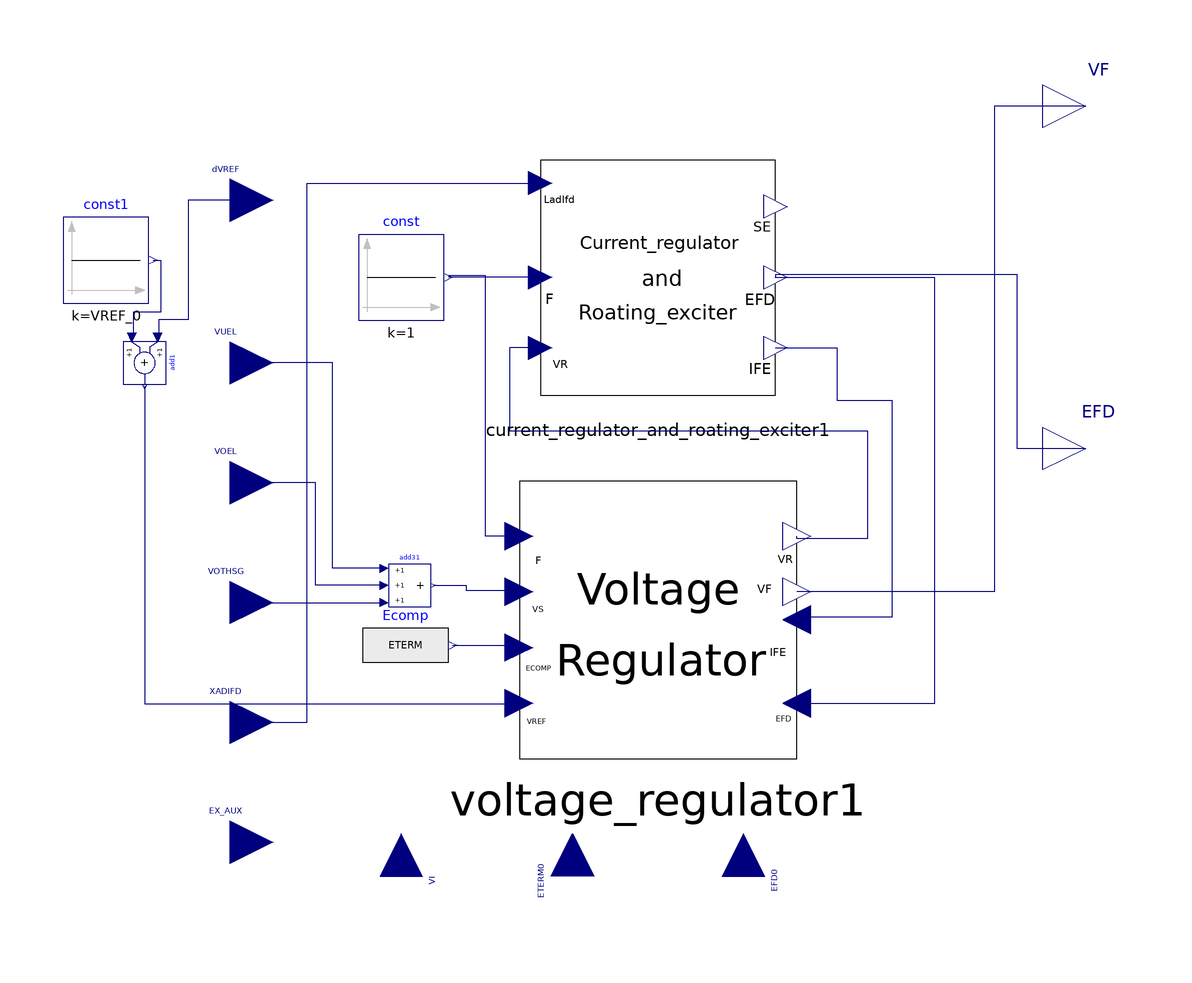

This picture is the connection diagram that the Modelica source below describes through its graphical annotations.

model REXSYS "General-Purpose Rotating Excitation System Model"
  extends OpalRT.Electrical.PartialModel.Exciter;
  parameter Integer IBUS = 100 "Located Bus No.";
  parameter String ID = "M1" "Machine Identifier";
  parameter Real TR = 0.02 "voltage transducer time constant (sec) ";
  parameter Real KVP = 600 "voltage regulator proportional gain ";
  parameter Real KVI = 0.5 "voltage regulator integral gain ";
  parameter Real VIMAX = 0.2 "voltage regulator input limit (pu) ";
  parameter Real TA = 0.02 "voltage regulator time constant (sec) ";
  parameter Real TB1 = 1 "lag-time constant (sec) ";
  parameter Real TC1 = 10 "lead-time constant (sec) ";
  parameter Real TB2 = 1.0 "lag-time constant (sec) ";
  parameter Real TC2 = 1.0 "lead-time constant (sec) ";
  parameter Real VRMAX = 10 "maximum controller output (pu) ";
  parameter Real VRMIN = -10 "minimum controller output (pu) ";
  parameter Real KF = 0.045 "rate feedback gain ";
  parameter Real TF = 5 "rate feedback >0 time constant (sec) ";
  parameter Real TF1 = 1 "feedback lead-time constant (sec) ";
  parameter Real TF2 = 1 "feedback lag-time constant (sec) ";
  parameter Real FBF = 1 "rate feedback signal flag ";
  parameter Real KIP = 5.0 "field current regulator proportional gain ";
  parameter Real KII = 0.5 "field current regulator integral gain ";
  parameter Real TP = 0.5 "field current bridge time constant (sec) ";
  parameter Real VFMAX = 99 "maximum exciter field current (pu ";
  parameter Real VFMIN = -99 "minimum exciter field current (pu) ";
  parameter Real KH = 0.5 "field voltage controller feedback gain ";
  parameter Real KE = 0.4 "exciter field proportional constant";
  parameter Real TE = 1.2 "exciter field time constant (sec >0)";
  parameter Real KC = 0.5 "rectifier regulation factor (pu)";
  parameter Real KD = 0.7 "exciter regulation factor (pu)";
  parameter Real E1 = 2.4 "exciter flux at knee of curve (pu) ";
  parameter Real SE_E1 = 0.05 "saturation factor at knee";
  parameter Real E2 = 3.2 "maximum exciter (pu)";
  parameter Real SE_E2 = 0.3 "saturation factor at maximum flux";
  parameter Real F1IMF = 0.5 "power supply limit factor";
  import sat_q = OpalRT.NonElectrical.Math.Nonlinear.computeSaturationQuadratic;
  import OpalRT.Electrical.Control.Excitation.Common.rectifierFunction;

  OpalRT.Electrical.Control.Excitation.Internal.CurrentRegulatorAndRotatingExciter
    current_regulator_and_roating_exciter1(
    KIP=KIP,
    KII=KII,
    TP=TP,
    VFMAX=VFMAX,
    VFMIN=VFMIN,
    KH=KH,
    KE=KE,
    TE=TE,
    KC=KC,
    KD=KD,
    E1=E1,
    SE_E1=SE_E1,
    E2=E2,
    SE_E2=SE_E2,
    F1IMF=F1IMF,
    IFE0=IFE0,
    VE0=VE0) annotation (Placement(visible=true, transformation(
        origin={0,40},
        extent={{-27.5,-27.5},{27.5,27.5}},
        rotation=0)));
  OpalRT.Electrical.Control.Excitation.Internal.VoltageRegulator
    voltage_regulator1(
    TR=TR,
    KVP=KVP,
    KVI=KVI,
    VIMAX=VIMAX,
    TA=TA,
    TB1=TB1,
    TC1=TC1,
    TB2=TB2,
    TC2=TC2,
    VRMAX=VRMAX,
    VRMIN=VRMIN,
    KF=KF,
    TF=TF,
    TF1=TF1,
    TF2=TF2,
    FBF=FBF,
    ECOMP0=ECOMP0,
    VR0=VR0) annotation (Placement(visible=true, transformation(
        origin={0,-40},
        extent={{-32.5,-32.5},{32.5,32.5}},
        rotation=0)));
  Modelica.Blocks.Math.Add3 add31 annotation(Placement(visible = true, transformation(origin = {-58, -32}, extent = {{-5, -5}, {5, 5}}, rotation = 0)));
  Modelica.Blocks.Sources.Constant const(k = 1) annotation(Placement(visible = true, transformation(origin = {-60, 40}, extent = {{-10, -10}, {10, 10}}, rotation = 0)));
  Modelica.Blocks.Sources.Constant const1(k = VREF_0) annotation(Placement(transformation(extent = {{-139, 34}, {-119, 54}})));
  Modelica.Blocks.Math.Add add1 annotation(Placement(visible = true, transformation(origin = {-120, 20}, extent = {{-5, -5}, {5, 5}}, rotation = -90)));
  Modelica.Blocks.Sources.RealExpression Ecomp(y = ETERM) annotation(Placement(visible = true, transformation(origin = {-59, -46}, extent = {{-10, -10}, {10, 10}}, rotation = 0)));
protected
  parameter Real IFE0(fixed = false);
  parameter Real VE0(fixed = false, start = 1);
  parameter Real ECOMP0(fixed = false);
  parameter Real LadIfd0(fixed = false);
  parameter Real VR0(fixed = false);
  parameter Real IN0(fixed = false);
  parameter Real SE0(fixed = false);
  parameter Real FEX0(fixed = false);
  parameter Real VS0(fixed = false);
  parameter Real VREF_0(fixed = false);
initial equation
  ECOMP0 = ETERM0;
  LadIfd0 = XADIFD;
  IN0 = KC * LadIfd0 / VE0;
  EFD0 = VE0 * FEX0;
  SE0 = sat_q(EFD0, E1, E2, SE_E1, SE_E2);
  VS0 = VOTHSG + VUEL + VOEL;
initial algorithm
  FEX0 := rectifierFunction(IN0);
  IFE0 := LadIfd0 * KD + (KE + SE0) * VE0;
  if KII == 0 then
    VR0 := (KH + 1 / KIP) * IFE0;
  else
    VR0 := KH * IFE0;
  end if;
  if KVI == 0 then
    VREF_0 := VR0 / KVP + ECOMP0 - VS0;
  else
    VREF_0 := ECOMP0 - VS0;
  end if;
  VUEL0 := 0;
  VOEL0 := 0;
equation
  connect(VF, voltage_regulator1.VF) annotation(Line(points = {{100, 80}, {78.5877, 80}, {78.5877, -33.4852}, {32.5, -33.4852}, {32.5, -33.5}}, color = {0, 0, 127}));
  connect(current_regulator_and_roating_exciter1.F, const.y) annotation(Line(points = {{-27.5, 40}, {-48.9749, 40}, {-49, 40}}, color = {0, 0, 127}));
  connect(voltage_regulator1.F, const.y) annotation(Line(points = {{-32.5, -20.5}, {-40.3189, -20.5}, {-40.3189, 40.3189}, {-49, 40.3189}, {-49, 40}}, color = {0, 0, 127}));
  connect(Ecomp.y, voltage_regulator1.ECOMP) annotation(Line(points = {{-48, -46}, {-32, -46}}, color = {0, 0, 127}));
  connect(add1.y, voltage_regulator1.VREF) annotation(Line(points={{-120,14.5},{
          -120,-59.6401},{-32.5,-59.6401},{-32.5,-59.5}},                                                                                         color = {0, 0, 127}));
  connect(dVREF, add1.u1) annotation(Line(points={{-100,58},{-109.769,58},{-109.769,
          30.0771},{-116.71,30.0771},{-116.71,26},{-117,26}},                                                                                                     color = {0, 0, 127}));
  connect(add31.y, voltage_regulator1.VS) annotation(Line(points = {{-52.5, -32}, {-44.8802, -32}, {-44.8802, -33.1155}, {-32.5, -33.1155}, {-32.5, -33.5}}, color = {0, 0, 127}));
  connect(voltage_regulator1.EFD, current_regulator_and_roating_exciter1.EFD) annotation(Line(points = {{32.5, -59.5}, {64.7059, -59.5}, {64.7059, 39.8693}, {27.5, 39.8693}, {27.5, 40}}, color = {0, 0, 127}));
  connect(current_regulator_and_roating_exciter1.IFE, voltage_regulator1.IFE) annotation(Line(points = {{27.5, 23.5}, {41.8301, 23.5}, {41.8301, 11.329}, {54.6841, 11.329}, {54.6841, -39.4336}, {32.5, -39.4336}, {32.5, -40}}, color = {0, 0, 127}));
  connect(current_regulator_and_roating_exciter1.VR, voltage_regulator1.VR) annotation(Line(points = {{-27.5, 23.5}, {-34.6405, 23.5}, {-34.6405, 4.13943}, {49.0196, 4.13943}, {49.0196, -21.1329}, {32.5, -21.1329}, {32.5, -20.5}}, color = {0, 0, 127}));
  connect(EFD, current_regulator_and_roating_exciter1.EFD) annotation(Line(points = {{100, 0}, {84, 0}, {84, 40.5954}, {27.5, 40.5954}, {27.5, 40}}, color = {0, 0, 127}));
  connect(XADIFD, current_regulator_and_roating_exciter1.LadIfd) annotation(Line(points = {{-100, -64}, {-82, -64}, {-82, 62}, {-27.5, 62}}, color = {0, 0, 127}));
  connect(VOTHSG, add31.u3) annotation(Line(points = {{-100, -36}, {-64, -36}}, color = {0, 0, 127}));
  connect(add31.u2, VOEL) annotation(Line(points = {{-64, -32}, {-80, -32}, {-80, -8}, {-100, -8}}, color = {0, 0, 127}));
  connect(add31.u1, VUEL) annotation(Line(points = {{-64, -28}, {-76, -28}, {-76, 20}, {-100, 20}}, color = {0, 0, 127}));
  connect(const1.y, add1.u2) annotation(Line(points={{-118,44},{-116.195,44},{-116.195,
          31.8766},{-122.622,31.8766},{-122.622,26},{-123,26}},                                                                                                         color = {0, 0, 127}));
  annotation(Diagram(coordinateSystem(extent = {{-100, -100}, {100, 100}}, preserveAspectRatio = true, initialScale = 0.1, grid = {2, 2})), Documentation(info = "<html>
<p>
This model is a simplified version of GE General purpose excitation model.
<p>
<b>Note</b>: The model works only for FBF = 1.
<img src=\"modelica://OpalRT/resource/Excitation/REXSYS_ROATING_EXCITER_EXCITER_FIELD_CURRENT_REGULATOR.png\"
alt=\"REXSYS_ROATING_EXCITER_EXCITER_FIELD_CURRENT_REGULATOR.png\"><br>
<img src=\"modelica://OpalRT/resource/Excitation/REXSYS_VOLTAGE_REGULATOR.png\"
alt=\"REXSYS_VOLTAGE_REGULATOR.png\"><br>

</html>"), Icon(coordinateSystem(extent = {{-100, -100}, {100, 100}}, preserveAspectRatio = true, initialScale = 0.1, grid = {2, 2})));
end REXSYS;